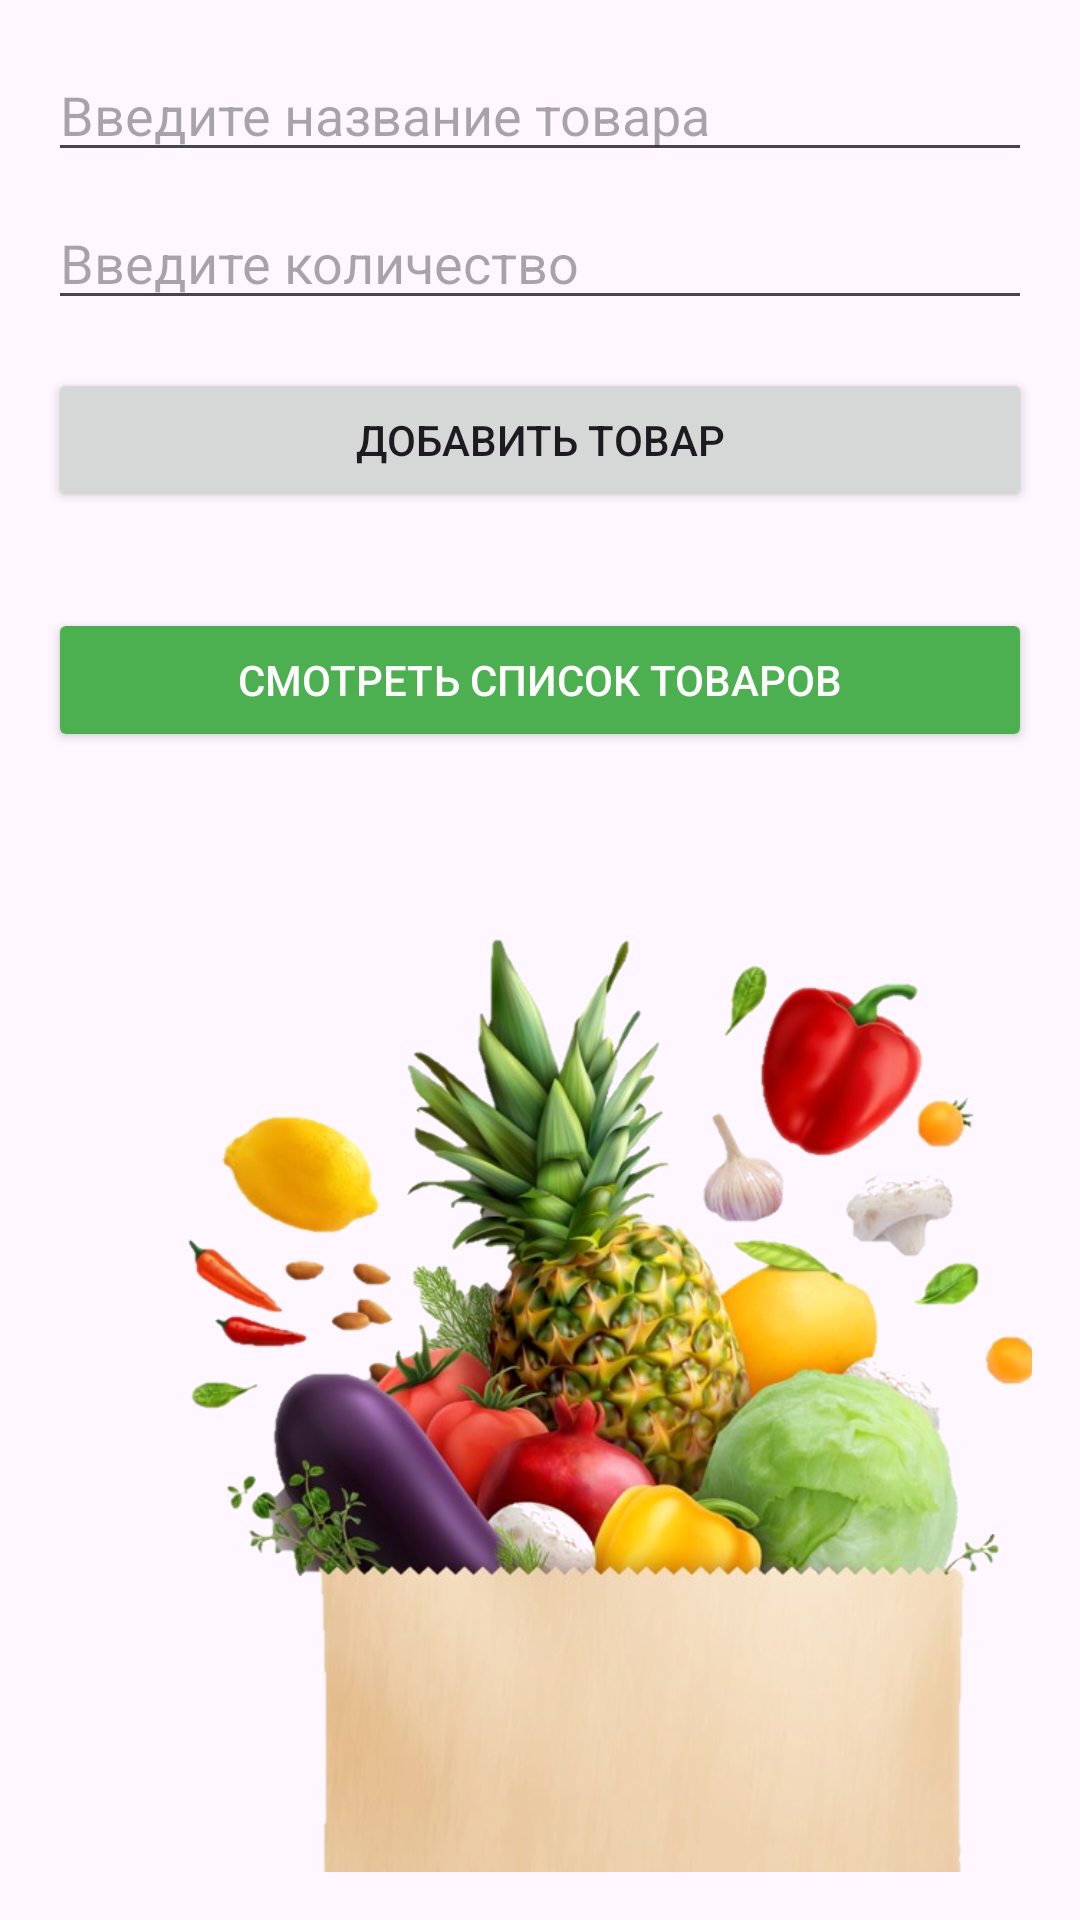

Produce the Android XML layout that renders to this screen, including the resource entries it uses.
<!-- AndroidManifest.xml: application theme Theme.Skor -->
<!-- res/layout/fragment_add_item.xml -->
<?xml version="1.0" encoding="utf-8"?>
<LinearLayout xmlns:android="http://schemas.android.com/apk/res/android"
xmlns:app="http://schemas.android.com/apk/res-auto"
xmlns:tools="http://schemas.android.com/tools"
android:layout_width="match_parent"
android:layout_height="match_parent"
android:orientation="vertical"
android:padding="16dp"
tools:context=".AddItemFragment">


    <LinearLayout
        android:layout_width="match_parent"
        android:layout_height="0dp"
        android:layout_weight="1"
        android:orientation="vertical"
        android:gravity="top">
        <EditText
        android:id="@+id/edit_text_product_name"
        android:layout_width="match_parent"
        android:layout_height="wrap_content"
        android:hint="Введите название товара"
        android:textSize="18sp" />

        <EditText
            android:id="@+id/edit_text_product_quantity"
            android:layout_width="match_parent"
            android:layout_height="wrap_content"
            android:layout_marginTop="8dp"
            android:hint="Введите количество"
            android:inputType="number"
            android:textSize="18sp" />

        <Button
            android:id="@+id/button_add_product"
            android:layout_width="match_parent"
            android:layout_height="wrap_content"
            android:layout_marginTop="16dp"
            android:text="Добавить товар" />

        <Button
            android:id="@+id/button_view_list"
            android:layout_width="match_parent"
            android:layout_height="wrap_content"
            android:layout_marginTop="32dp"
            android:text="Смотреть список товаров"
            android:backgroundTint="#4CAF50"
            android:textColor="@android:color/white" />

    </LinearLayout>

    
    <ImageView
        android:id="@+id/image_products"
        android:layout_width="465dp"
        android:layout_height="345dp"
        android:src="@drawable/products"
        android:layout_marginLeft="35dp"
        android:scaleType="centerCrop"
        android:layout_gravity="bottom"
        android:contentDescription="Изображение продуктов"
         />

</LinearLayout>
<!-- resources referenced by this layout -->
<resources>
  <!-- drawable products: webp bitmap (drawable, 447859 bytes) -->
  <style name="Theme.Skor" parent="Base.Theme.Skor" />
  <style name="Base.Theme.Skor" parent="Theme.Material3.DayNight.NoActionBar">
          
          
      </style>
</resources>
